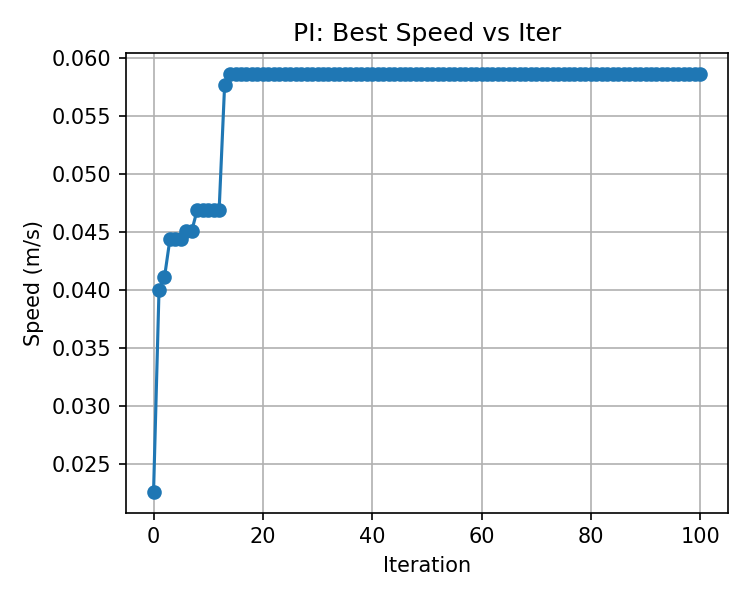

Data behind this chart, as committed beside it:
, best_speed
0, 0.02257
1, 0.04001
2, 0.04109
3, 0.04439
4, 0.04439
5, 0.04439
6, 0.04512
7, 0.04512
8, 0.04692
9, 0.04692
10, 0.04692
11, 0.04692
12, 0.04692
13, 0.05767
14, 0.05864
15, 0.05864
16, 0.05864
17, 0.05864
18, 0.05864
19, 0.05864
20, 0.05864
21, 0.05864
22, 0.05864
23, 0.05864
24, 0.05864
25, 0.05864
26, 0.05864
27, 0.05864
28, 0.05864
29, 0.05864
30, 0.05864
31, 0.05864
32, 0.05864
33, 0.05864
34, 0.05864
35, 0.05864
36, 0.05864
37, 0.05864
38, 0.05864
39, 0.05864
40, 0.05864
41, 0.05864
42, 0.05864
43, 0.05864
44, 0.05864
45, 0.05864
46, 0.05864
47, 0.05864
48, 0.05864
49, 0.05864
50, 0.05864
51, 0.05864
52, 0.05864
53, 0.05864
54, 0.05864
55, 0.05864
56, 0.05864
57, 0.05864
58, 0.05864
59, 0.05864
... 41 more rows
